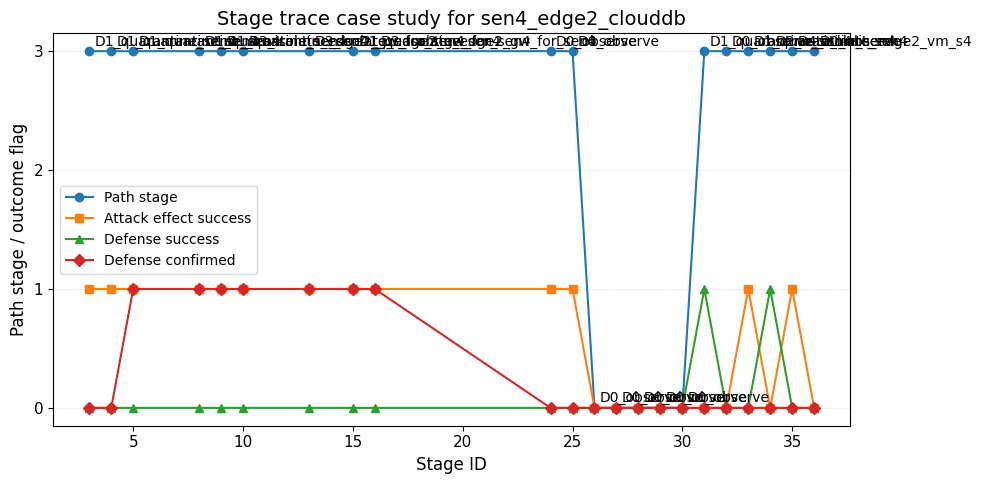

The data file committed next to this chart (first rows):
method, scenario_id, stage_id, path_stage, attack_effect_success, defense_success, defense_confirmed, defender_strategy_id, final_defender_strategy_id, defender_action
llm_defender, sen4_edge2_clouddb, 3.0, 3.0, True, False, False, D1_quarantine_sen4, D1_quarantine_sen4, quarantine_sensor
llm_defender, sen4_edge2_clouddb, 4.0, 3.0, True, False, False, D1_quarantine_sen4, D1_quarantine_sen4, quarantine_sensor
llm_defender, sen4_edge2_clouddb, 5.0, 3.0, True, False, True, D1_quarantine_sen4, D1_quarantine_sen4, quarantine_sensor
llm_defender, sen4_edge2_clouddb, 8.0, 3.0, True, False, True, D1_quarantine_sen4, D1_quarantine_sen4, quarantine_sensor
llm_defender, sen4_edge2_clouddb, 9.0, 3.0, True, False, True, D1_quarantine_sen4, D1_quarantine_sen4, quarantine_sensor
llm_defender, sen4_edge2_clouddb, 10.0, 3.0, True, False, True, D3_isolate_edge2_gw_for_sen4, D3_isolate_edge2_gw_for_sen4, isolate_sensor
llm_defender, sen4_edge2_clouddb, 13.0, 3.0, True, False, True, D3_isolate_edge2_gw_for_sen4, D3_isolate_edge2_gw_for_sen4, isolate_sensor
llm_defender, sen4_edge2_clouddb, 15.0, 3.0, True, False, True, D1_quarantine_sen4, D1_quarantine_sen4, quarantine_sensor
llm_defender, sen4_edge2_clouddb, 16.0, 3.0, True, False, True, D3_isolate_edge2_gw_for_sen4, D3_isolate_edge2_gw_for_sen4, isolate_sensor
baseline_game, sen4_edge2_clouddb, 24.0, 3.0, True, False, False, D0_observe, D0_observe, observe
baseline_game, sen4_edge2_clouddb, 25.0, 3.0, True, False, False, D0_observe, D0_observe, observe
baseline_game, sen4_edge2_clouddb, 26.0, 0.0, False, False, False, D0_observe, D0_observe, observe
baseline_game, sen4_edge2_clouddb, 27.0, 0.0, False, False, False, D0_observe, D0_observe, observe
baseline_game, sen4_edge2_clouddb, 28.0, 0.0, False, False, False, D0_observe, D0_observe, observe
baseline_game, sen4_edge2_clouddb, 29.0, 0.0, False, False, False, D0_observe, D0_observe, observe
baseline_game, sen4_edge2_clouddb, 30.0, 0.0, False, False, False, D0_observe, D0_observe, observe
baseline_game, sen4_edge2_clouddb, 31.0, 3.0, False, True, False, D1_quarantine_sen4, D1_quarantine_sen4, quarantine_sensor
baseline_game, sen4_edge2_clouddb, 32.0, 3.0, False, False, False, D0_observe, D0_observe, observe
baseline_game, sen4_edge2_clouddb, 33.0, 3.0, True, False, False, D1_quarantine_sen4, D1_quarantine_sen4, quarantine_sensor
baseline_game, sen4_edge2_clouddb, 34.0, 3.0, False, True, False, D2_rate_limit_sen4, D2_rate_limit_sen4, rate_limit
baseline_game, sen4_edge2_clouddb, 35.0, 3.0, True, False, False, D4_isolate_edge2_vm_s4, D4_isolate_edge2_vm_s4, isolate_sensor
baseline_game, sen4_edge2_clouddb, 36.0, 3.0, False, False, False, D0_observe, D0_observe, observe
baseline_game, sen4_edge2_clouddb, , 0.0, False, False, False, D0_observe, D0_observe, observe
baseline_game, sen4_edge2_clouddb, , 0.0, False, False, False, D0_observe, D0_observe, observe
baseline_game, sen4_edge2_clouddb, , 0.0, False, False, False, D0_observe, D0_observe, observe
baseline_game, sen4_edge2_clouddb, , 0.0, False, False, False, D0_observe, D0_observe, observe
baseline_game, sen4_edge2_clouddb, , 0.0, False, False, False, D0_observe, D0_observe, observe
baseline_game, sen4_edge2_clouddb, , 0.0, False, False, False, D0_observe, D0_observe, observe
baseline_game, sen4_edge2_clouddb, , 0.0, False, False, False, D0_observe, D0_observe, observe
baseline_game, sen4_edge2_clouddb, , 0.0, False, False, False, D0_observe, D0_observe, observe
baseline_game, sen4_edge2_clouddb, , 0.0, False, False, False, D0_observe, D0_observe, observe
baseline_game, sen4_edge2_clouddb, , 3.0, False, False, False, D2_rate_limit_sen4, D2_rate_limit_sen4, rate_limit
baseline_game, sen4_edge2_clouddb, , 0.0, False, False, False, D0_observe, D0_observe, observe
baseline_game, sen4_edge2_clouddb, , 0.0, False, False, False, D0_observe, D0_observe, observe
baseline_game, sen4_edge2_clouddb, , 0.0, False, False, False, D0_observe, D0_observe, observe
baseline_game, sen4_edge2_clouddb, , 0.0, False, False, False, D0_observe, D0_observe, observe
baseline_game, sen4_edge2_clouddb, , 3.0, False, False, False, D2_rate_limit_sen4, D2_rate_limit_sen4, rate_limit
baseline_game, sen4_edge2_clouddb, , 0.0, False, False, False, D0_observe, D0_observe, observe
baseline_game, sen4_edge2_clouddb, , 0.0, False, False, False, D0_observe, D0_observe, observe
baseline_game, sen4_edge2_clouddb, , 0.0, False, False, False, D0_observe, D0_observe, observe
baseline_game, sen4_edge2_clouddb, , 3.0, False, False, False, D1_quarantine_sen4, D1_quarantine_sen4, quarantine_sensor
baseline_game, sen4_edge2_clouddb, , 3.0, False, False, False, D1_quarantine_sen4, D1_quarantine_sen4, quarantine_sensor
baseline_game, sen4_edge2_clouddb, , 3.0, False, False, False, D1_quarantine_sen4, D1_quarantine_sen4, quarantine_sensor
